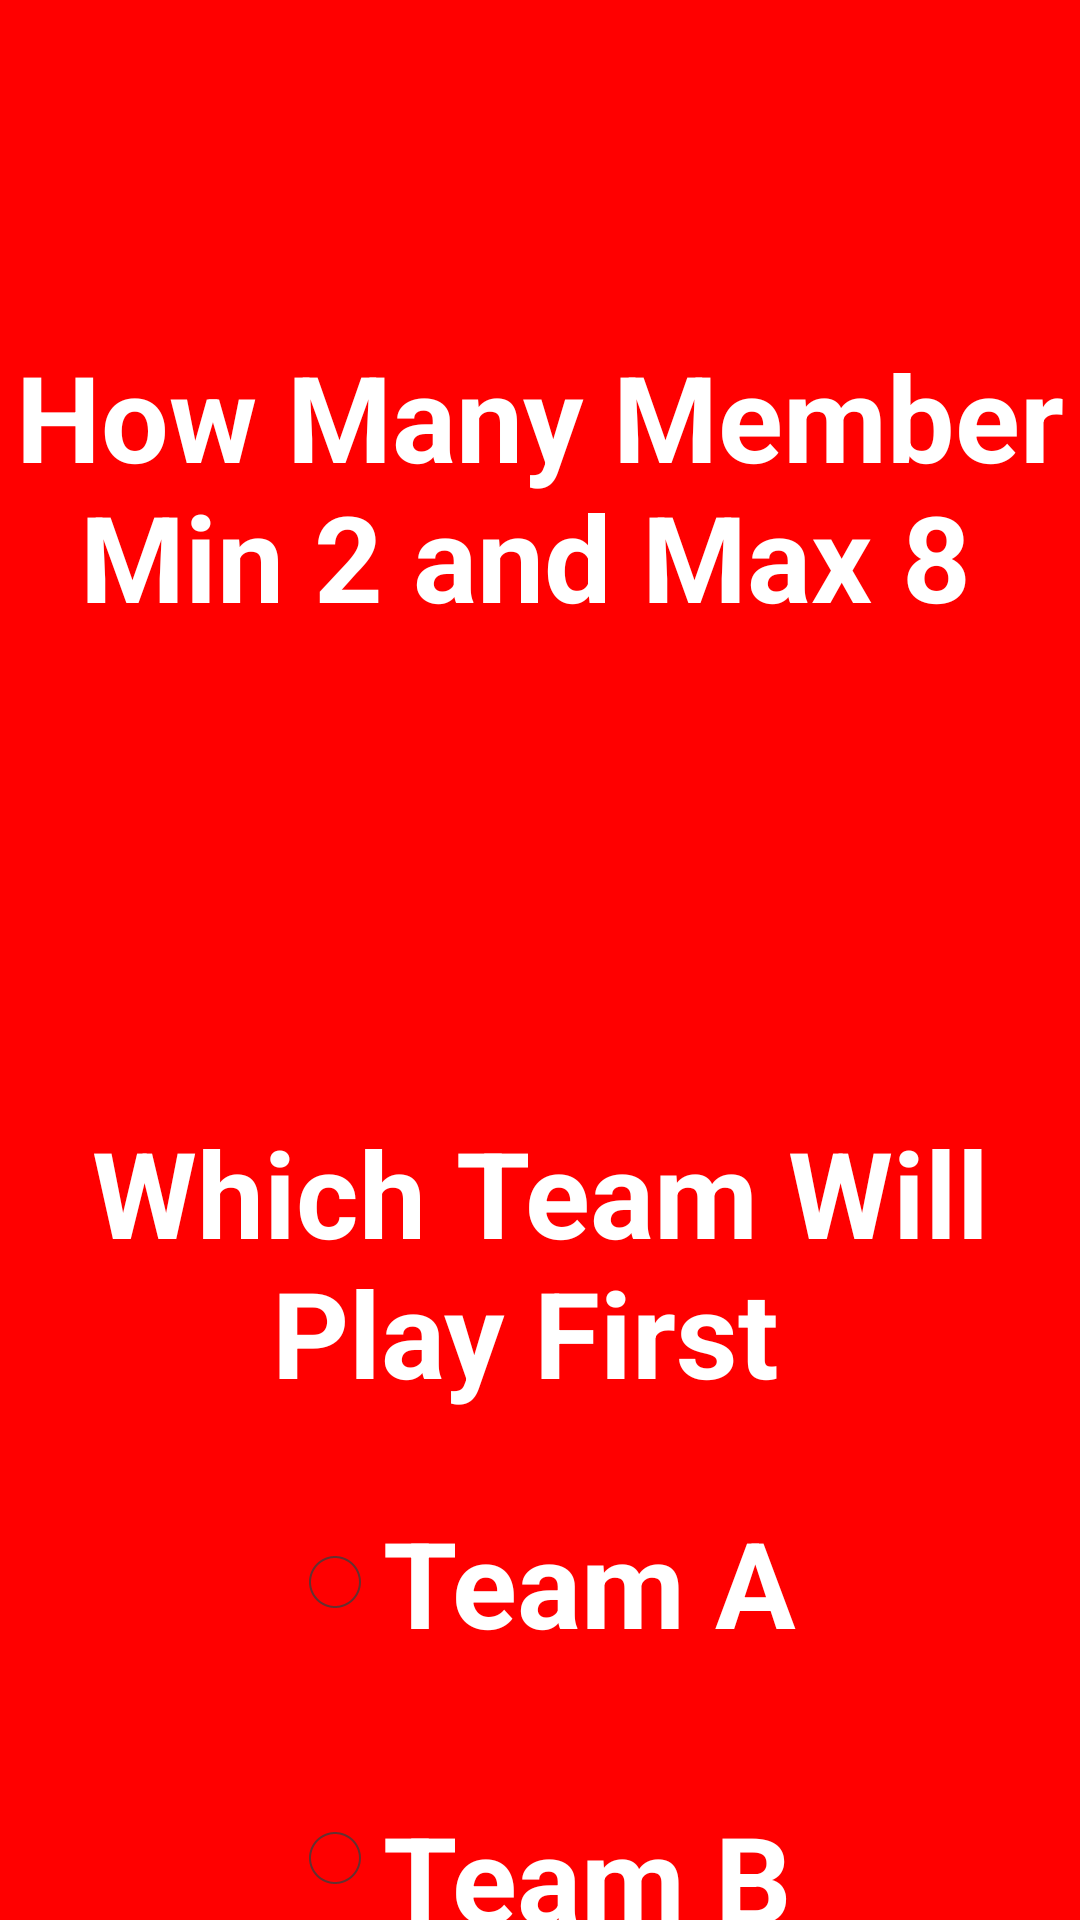

Write the Android layout XML for this screen, with the resource values it uses.
<!-- AndroidManifest.xml: application theme android:Theme.Holo.Light.NoActionBar.Fullscreen -->
<!-- res/layout/screens1.xml -->
<?xml version="1.0" encoding="utf-8"?>

<RelativeLayout xmlns:android="http://schemas.android.com/apk/res/android"
    android:layout_width="fill_parent"
    android:layout_height="fill_parent"
    android:background="#ffff0000">

    <TextView
        android:id="@+id/customer_satisfactionlabel1"
        android:layout_width="fill_parent"
        android:layout_height="wrap_content"
        android:layout_alignParentLeft="true"
        android:layout_alignParentTop="true"
        android:layout_marginTop="112.0dip"
        android:gravity="center"
        android:text="How Many Member Min 2 and Max 8 "
        android:textColor="#ffffffff"
        android:textSize="40.0dip"
        android:textStyle="bold" />

    <RadioButton
        android:id="@+id/radioB"
        android:layout_width="wrap_content"
        android:layout_height="wrap_content"
        android:layout_below="@+id/radioA"
        android:layout_centerHorizontal="true"
        android:layout_marginTop="45.0dip"
        android:text="Team B"
        android:textColor="#ffffff"
        android:textSize="40.0dip"
        android:textStyle="bold" />

    <TextView
        android:id="@+id/TextView01"
        android:layout_width="fill_parent"
        android:layout_height="wrap_content"
        android:layout_below="@+id/over"
        android:layout_alignParentLeft="true"
        android:layout_marginTop="112.0dip"
        android:gravity="center"
        android:text="Which Team Will Play First "
        android:textColor="#ffffffff"
        android:textSize="40.0dip"
        android:textStyle="bold" />

    <EditText
        android:id="@+id/over"
        android:layout_width="500.0dip"
        android:layout_height="wrap_content"
        android:layout_below="@+id/customer_satisfactionlabel1"
        android:layout_centerHorizontal="true"
        android:background="@drawable/background"
        android:ems="10"
        android:inputType="number"
        android:paddingLeft="60.0dip"
        android:singleLine="true"
        android:textSize="35.0dip"
        android:textStyle="bold" />

    <RadioButton
        android:id="@+id/radioA"
        android:layout_width="wrap_content"
        android:layout_height="wrap_content"
        android:layout_below="@id/TextView01"
        android:layout_alignLeft="@id/radioB"
        android:layout_marginTop="30.0dip"
        android:text="Team A"
        android:textColor="#ffffff"
        android:textSize="40.0dip"
        android:textStyle="bold" />

</RelativeLayout>
<!-- resources referenced by this layout -->
<resources>

</resources>
